2-way image classification set "spiral_processed" from GitHub (mahimairaja/NUS_007); label vocabulary: healthy, parkinson.

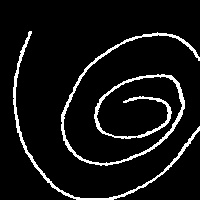
Label: healthy

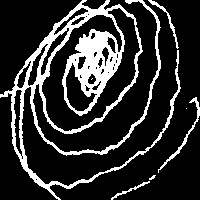
Label: parkinson

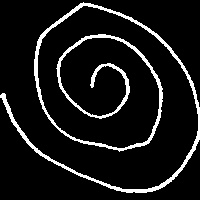
Label: healthy

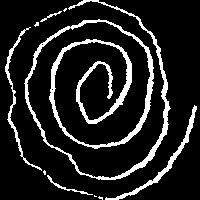
Label: parkinson

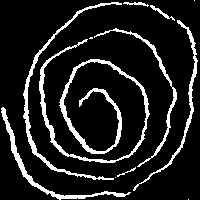
Label: parkinson

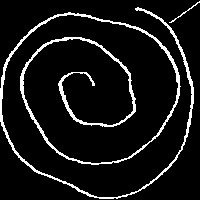
Label: healthy
